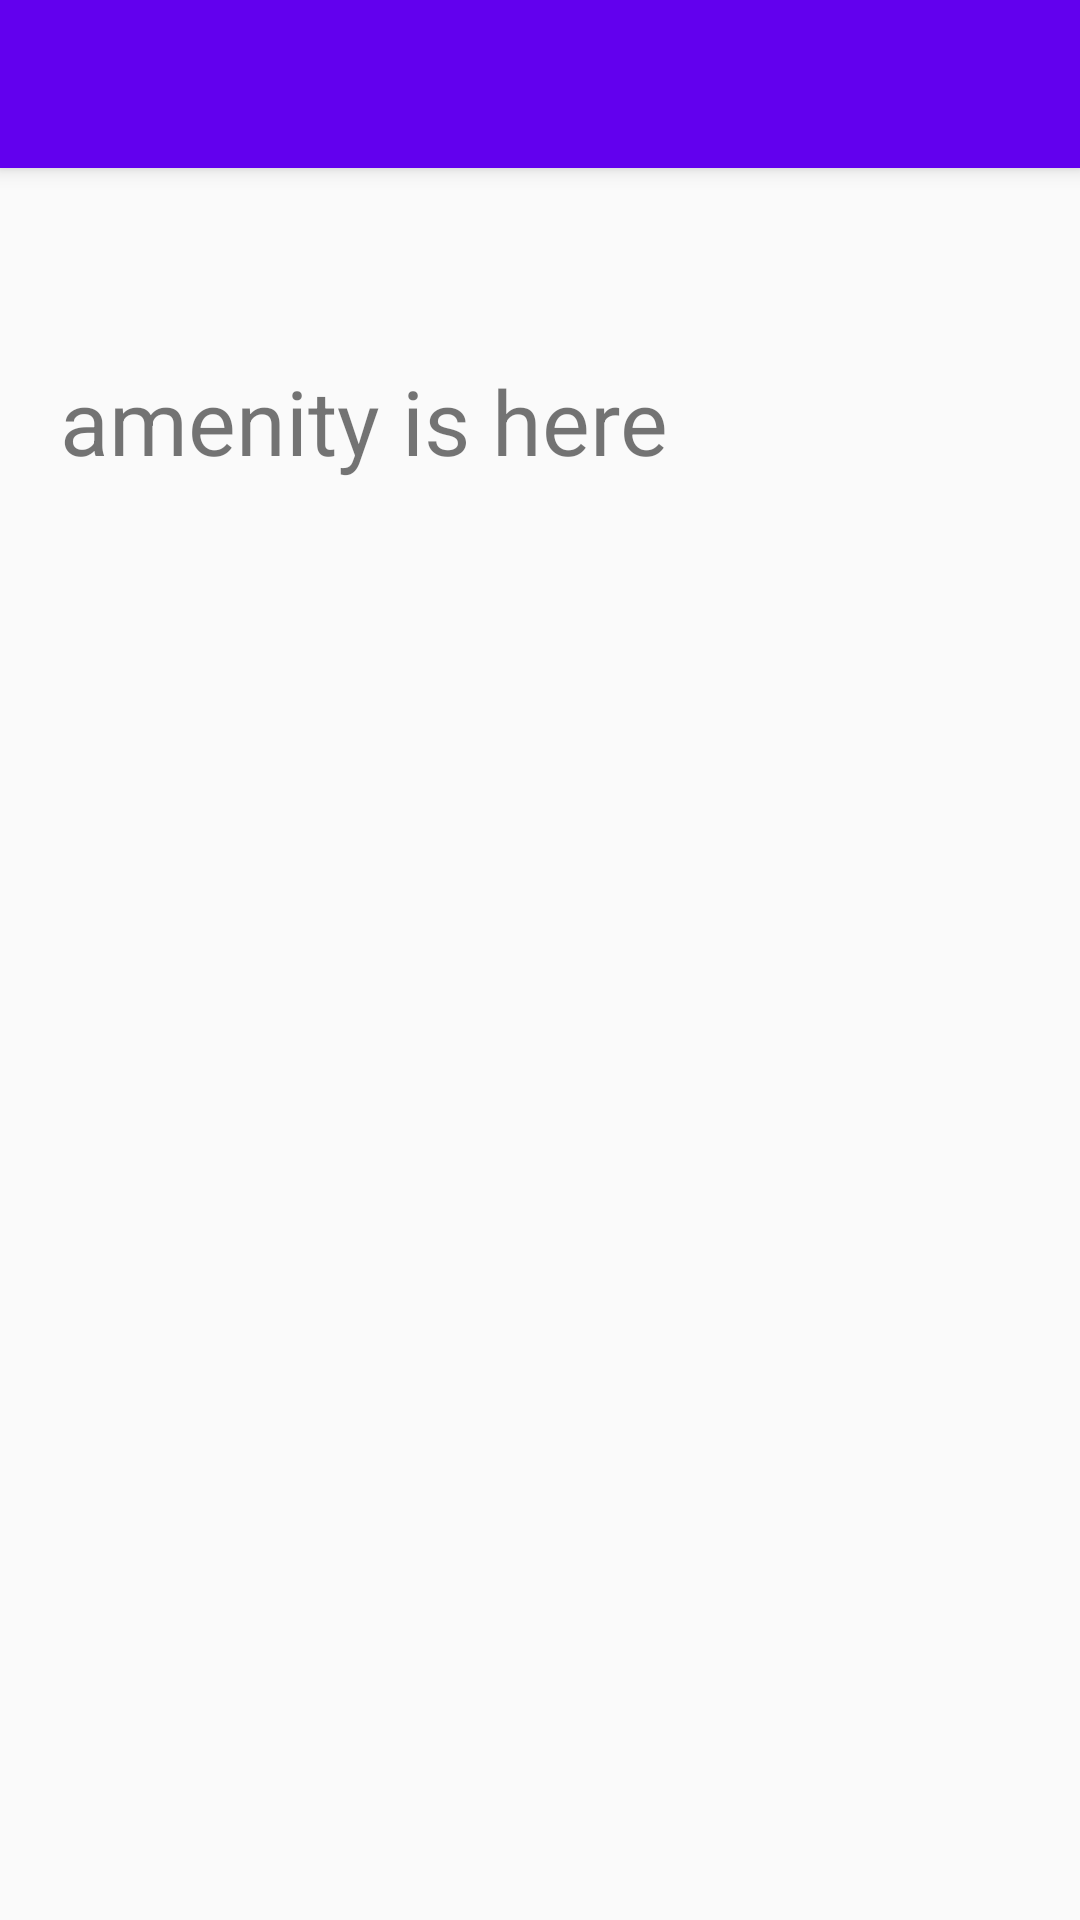

Android layout source for this screen:
<!-- AndroidManifest.xml: application theme AppTheme.NoActionBar -->
<!-- res/layout/app_bar_amenity.xml -->
<?xml version="1.0" encoding="utf-8"?>
<android.support.design.widget.CoordinatorLayout xmlns:android="http://schemas.android.com/apk/res/android"
    android:layout_width="match_parent"
    android:layout_height="match_parent"
    xmlns:tools="http://schemas.android.com/tools"
    android:fitsSystemWindows="true"
    tools:context=".amenity">

    <android.support.design.widget.AppBarLayout
        android:layout_width="match_parent"
        android:layout_height="wrap_content"
        android:theme="@style/AppTheme.AppBarOverlay" >

        <android.support.v7.widget.Toolbar
            android:id="@+id/toolbar"
            android:layout_width="match_parent"
            android:layout_height="?attr/actionBarSize"
            android:background="?attr/colorPrimary"
            app.popupTheme="@style/AppTheme.PopupOverlay" />
    </android.support.design.widget.AppBarLayout>

    <include layout="@layout/content_amenity" />

</android.support.design.widget.CoordinatorLayout>
<!-- res/layout/content_amenity.xml (included above) -->
<?xml version="1.0" encoding="utf-8"?>
<RelativeLayout xmlns:android="http://schemas.android.com/apk/res/android"
    xmlns:tools="http://schemas.android.com/tools"
    android:orientation="vertical"
    android:layout_width="match_parent"
    android:layout_height="match_parent">

    <TextView
        android:layout_width="match_parent"
        android:layout_height="match_parent"
        android:text="amenity is here"
        android:padding="20dp"
        android:textSize="30sp"
        android:layout_marginTop="100dp" />

</RelativeLayout>
<!-- resources referenced by this layout -->
<resources>
  <style name="AppTheme.AppBarOverlay" parent="ThemeOverlay.AppCompat.Dark.ActionBar" />
  <style name="AppTheme.PopupOverlay" parent="ThemeOverlay.AppCompat.Light" />
  <style name="AppTheme.NoActionBar">
          <item name="windowActionBar">false</item>
          <item name="windowNoTitle">true</item>
      </style>
</resources>
